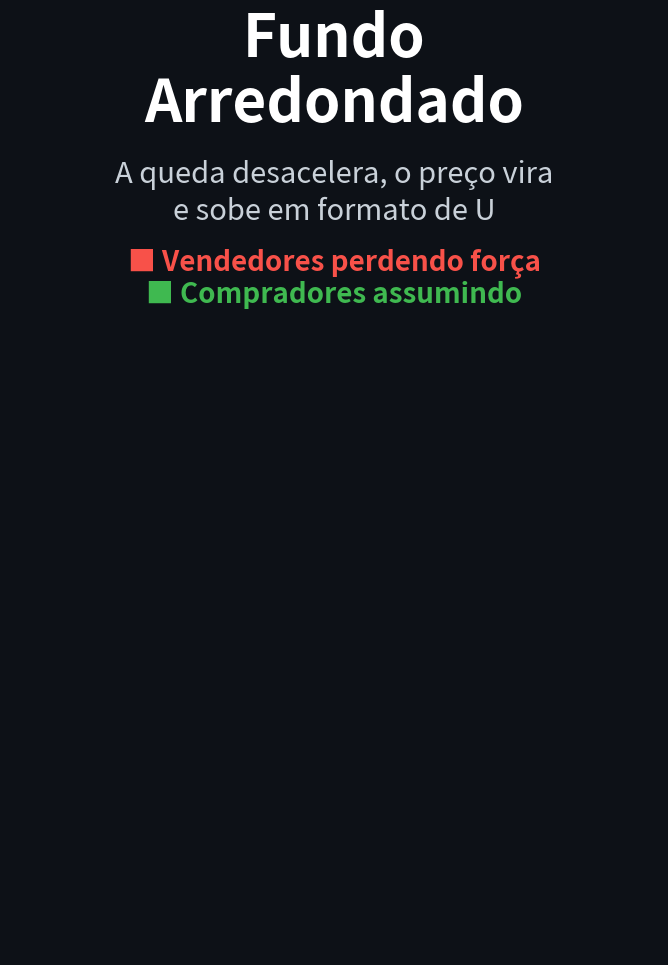

This figure's Python source: (Note: this script raises an exception after producing the figure.)
import matplotlib; matplotlib.use("Agg")
import matplotlib.pyplot as plt
from matplotlib.patches import Rectangle
from matplotlib.animation import FuncAnimation, FFMpegWriter
BG="#0d1117"
C=[(110,110.5,107,107.5),(107.5,108,104,104.5),(104.5,105,101.5,102),(102,103,100,100.5),(100.5,102,99.5,101.5),(101.5,103.5,101,103),(103,106,102.5,105.5),(105.5,109,105,108.5),(108.5,113,108,112.5)]
fig=plt.figure(figsize=(7.2,12.8),dpi=150); fig.patch.set_facecolor(BG)
fig.text(0.5,0.93,"Fundo\nArredondado",ha="center",va="center",fontsize=42,fontweight="bold",color="white",linespacing=1.1)
fig.text(0.5,0.835,"A queda desacelera, o preço vira\ne sobe em formato de U",ha="center",va="center",fontsize=21,color="#c9d1d9",linespacing=1.3)
fig.text(0.5,0.775,"■ Vendedores perdendo força",ha="center",fontsize=20,color="#f85149",fontweight="bold")
fig.text(0.5,0.75,"■ Compradores assumindo",ha="center",fontsize=20,color="#3fb950",fontweight="bold")
ax=fig.add_axes([0.05,0.285,0.9,0.44]); ax.set_facecolor(BG)
ax.set_xlim(-1,9); ax.set_ylim(96,116); ax.set_xticks([]); ax.set_yticks([])
for s in ax.spines.values(): s.set_visible(False)
FPS=30; PER=26; HOLD=2*FPS
ln=ax.plot([2.5,5.5],[99,99],color="#e3b341",lw=3,ls="--",alpha=0)[0]
tx=ax.text(4,98.6,"CURVA\nEM U",fontsize=19,fontweight="bold",color="#e3b341",ha="center",va="top",alpha=0)
foot=fig.text(0.5,0.245,"Confirme o rompimento",ha="center",fontsize=20,color="#e3b341",fontweight="bold",alpha=0)
def draw(i):
    o,h,l,c=C[i]; col="#3fb950" if c>=o else "#f85149"
    ax.plot([i,i],[l,h],color=col,lw=3)
    ax.add_patch(Rectangle((i-0.3,min(o,c)),0.6,max(abs(c-o),0.4),color=col))
drawn=set()
def up(f):
    for i in range(len(C)):
        if f>=i*PER and i not in drawn: draw(i); drawn.add(i)
    if f>=len(C)*PER:
        al=min(1,(f-len(C)*PER)/FPS); tx.set_alpha(al); foot.set_alpha(al); ln.set_alpha(al)
tot=len(C)*PER+FPS+HOLD
anim=FuncAnimation(fig,up,frames=tot,blit=False)
anim.save("explicativo_anim.mp4",writer=FFMpegWriter(fps=FPS,codec="libx264",extra_args=["-pix_fmt","yuv420p"]))
up(tot); fig.savefig("explicativo_final.png",facecolor=BG); print("ok")
